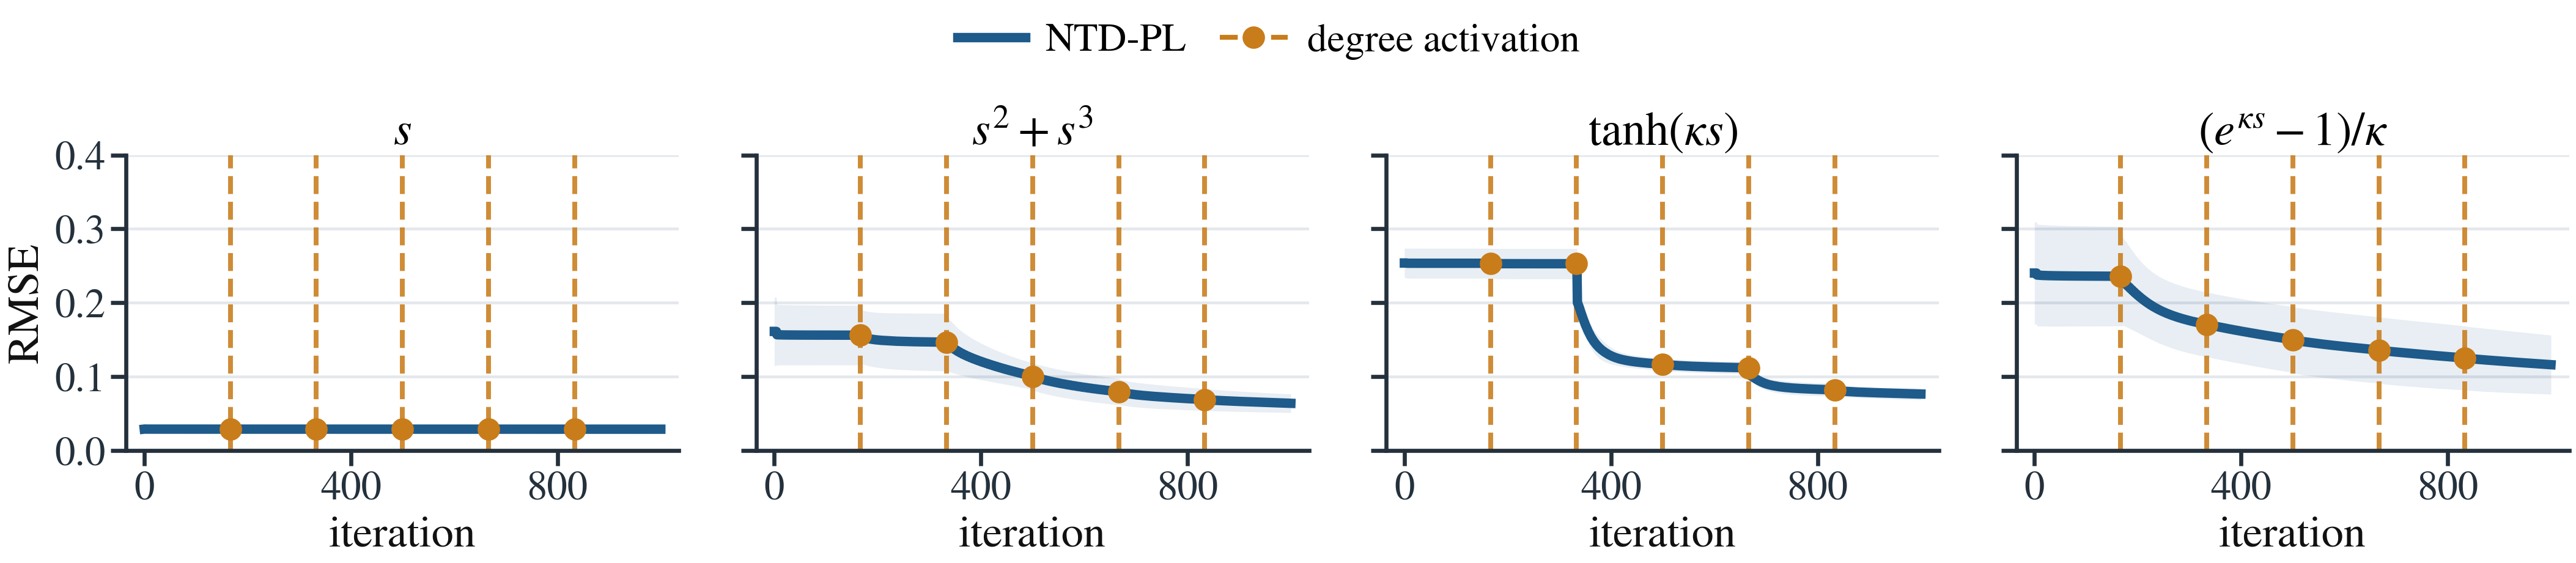

Data behind this chart, as committed beside it:
index, panel, x, mean, std, kind, method, degree
0.0, exp, 0, 0.2403, 0.06909, curve, NTD-PL, 
1.0, exp, 1, 0.2403, 0.06909, curve, NTD-PL, 
2.0, exp, 2, 0.2403, 0.06909, curve, NTD-PL, 
3.0, exp, 3, 0.2403, 0.06909, curve, NTD-PL, 
4.0, exp, 4, 0.2403, 0.06909, curve, NTD-PL, 
5.0, exp, 5, 0.2375, 0.06879, curve, NTD-PL, 
6.0, exp, 6, 0.2375, 0.06878, curve, NTD-PL, 
7.0, exp, 7, 0.2374, 0.06877, curve, NTD-PL, 
8.0, exp, 8, 0.2374, 0.06876, curve, NTD-PL, 
9.0, exp, 9, 0.2373, 0.06874, curve, NTD-PL, 
10.0, exp, 10, 0.2373, 0.06872, curve, NTD-PL, 
11.0, exp, 11, 0.2372, 0.0687, curve, NTD-PL, 
12.0, exp, 12, 0.2372, 0.06869, curve, NTD-PL, 
13.0, exp, 13, 0.2371, 0.06867, curve, NTD-PL, 
14.0, exp, 14, 0.2371, 0.06865, curve, NTD-PL, 
15.0, exp, 15, 0.2371, 0.06863, curve, NTD-PL, 
16.0, exp, 16, 0.237, 0.06861, curve, NTD-PL, 
17.0, exp, 17, 0.237, 0.0686, curve, NTD-PL, 
18.0, exp, 18, 0.237, 0.06858, curve, NTD-PL, 
19.0, exp, 19, 0.237, 0.06857, curve, NTD-PL, 
20.0, exp, 20, 0.2369, 0.06855, curve, NTD-PL, 
21.0, exp, 21, 0.2369, 0.06853, curve, NTD-PL, 
22.0, exp, 22, 0.2369, 0.06852, curve, NTD-PL, 
23.0, exp, 23, 0.2369, 0.0685, curve, NTD-PL, 
24.0, exp, 24, 0.2368, 0.06849, curve, NTD-PL, 
25.0, exp, 25, 0.2368, 0.06847, curve, NTD-PL, 
26.0, exp, 26, 0.2368, 0.06846, curve, NTD-PL, 
27.0, exp, 27, 0.2368, 0.06844, curve, NTD-PL, 
28.0, exp, 28, 0.2368, 0.06843, curve, NTD-PL, 
29.0, exp, 29, 0.2367, 0.06842, curve, NTD-PL, 
30.0, exp, 30, 0.2367, 0.0684, curve, NTD-PL, 
31.0, exp, 31, 0.2367, 0.06839, curve, NTD-PL, 
32.0, exp, 32, 0.2367, 0.06837, curve, NTD-PL, 
33.0, exp, 33, 0.2367, 0.06836, curve, NTD-PL, 
34.0, exp, 34, 0.2367, 0.06835, curve, NTD-PL, 
35.0, exp, 35, 0.2366, 0.06833, curve, NTD-PL, 
36.0, exp, 36, 0.2366, 0.06832, curve, NTD-PL, 
37.0, exp, 37, 0.2366, 0.06831, curve, NTD-PL, 
38.0, exp, 38, 0.2366, 0.0683, curve, NTD-PL, 
39.0, exp, 39, 0.2366, 0.06828, curve, NTD-PL, 
40.0, exp, 40, 0.2366, 0.06827, curve, NTD-PL, 
41.0, exp, 41, 0.2366, 0.06826, curve, NTD-PL, 
42.0, exp, 42, 0.2366, 0.06825, curve, NTD-PL, 
43.0, exp, 43, 0.2365, 0.06824, curve, NTD-PL, 
44.0, exp, 44, 0.2365, 0.06822, curve, NTD-PL, 
45.0, exp, 45, 0.2365, 0.06821, curve, NTD-PL, 
46.0, exp, 46, 0.2365, 0.0682, curve, NTD-PL, 
47.0, exp, 47, 0.2365, 0.06819, curve, NTD-PL, 
48.0, exp, 48, 0.2365, 0.06818, curve, NTD-PL, 
49.0, exp, 49, 0.2365, 0.06817, curve, NTD-PL, 
50.0, exp, 50, 0.2365, 0.06815, curve, NTD-PL, 
51.0, exp, 51, 0.2365, 0.06814, curve, NTD-PL, 
52.0, exp, 52, 0.2365, 0.06813, curve, NTD-PL, 
53.0, exp, 53, 0.2364, 0.06812, curve, NTD-PL, 
54.0, exp, 54, 0.2364, 0.06811, curve, NTD-PL, 
55.0, exp, 55, 0.2364, 0.0681, curve, NTD-PL, 
56.0, exp, 56, 0.2364, 0.06809, curve, NTD-PL, 
57.0, exp, 57, 0.2364, 0.06808, curve, NTD-PL, 
58.0, exp, 58, 0.2364, 0.06807, curve, NTD-PL, 
59.0, exp, 59, 0.2364, 0.06806, curve, NTD-PL, 
... 3,964 more rows
